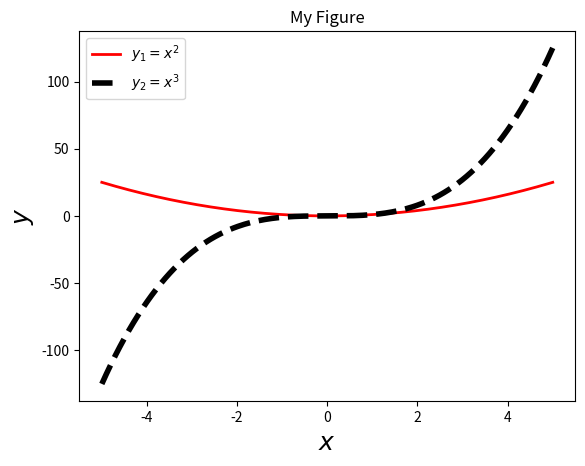

Write the Python code that produced this figure.
#!/usr/bin/env python3
# -*- coding: utf-8 -*-
"""
Created on Mon Oct 19 21:58:48 2020

[redacted]
"""

import numpy as np
import matplotlib.pyplot as plt

from pylab import *

x = np.linspace(-5,5,200)

y1 = x**2
y2 = x**3

fig,ax = plt.subplots()

ax.plot(x,y1,'r',label=r"$y_1 = x^2$",linewidth=2)
ax.plot(x,y2,'k--',label=r"$y_2 = x^3$",linewidth=4)

ax.legend(loc=2)

ax.set_xlabel(r'$x$',fontsize=18)
ax.set_ylabel(r'$y$',fontsize=18)

ax.set_title('My Figure')

plt.show
